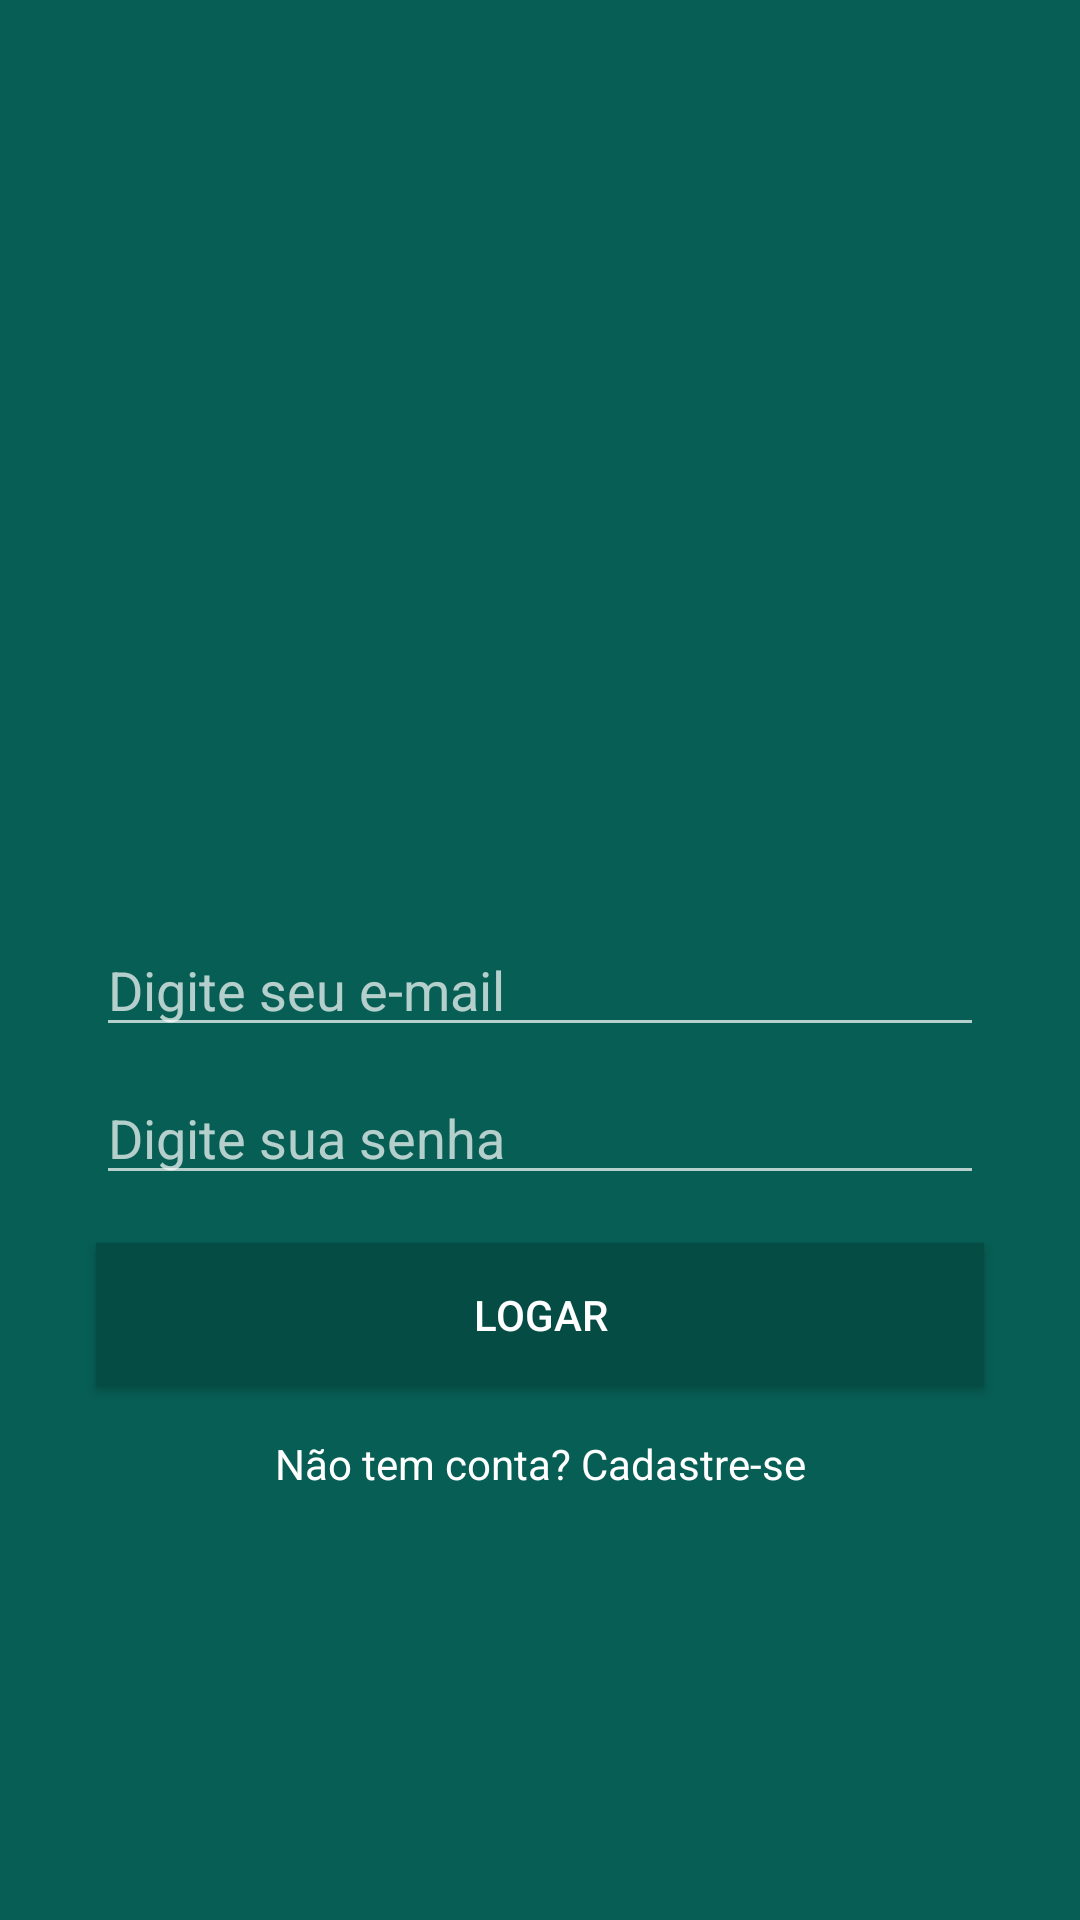

Reconstruct the res/layout file that produces this screen, plus the resources it refers to.
<!-- AndroidManifest.xml: application theme AppTheme -->
<!-- res/layout/activity_login.xml -->
<?xml version="1.0" encoding="utf-8"?>
<android.support.constraint.ConstraintLayout xmlns:android="http://schemas.android.com/apk/res/android"
    xmlns:app="http://schemas.android.com/apk/res-auto"
    xmlns:tools="http://schemas.android.com/tools"
    android:layout_width="match_parent"
    android:layout_height="match_parent"
    android:background="@color/colorPrimary"
    tools:context=".activity.LoginActivity"
    tools:layout_editor_absoluteY="25dp">


    <ImageView
        android:id="@+id/imageView2"
        android:layout_width="200dp"
        android:layout_height="157dp"
        app:layout_constraintBottom_toTopOf="@+id/editLoginEmail"
        app:layout_constraintEnd_toEndOf="parent"
        app:layout_constraintStart_toStartOf="parent"
        app:layout_constraintTop_toTopOf="parent"
        app:layout_constraintVertical_chainStyle="packed"
        app:srcCompat="@drawable/logo" />

    <Button
        android:id="@+id/button"
        android:layout_width="0dp"
        android:layout_height="wrap_content"
        android:layout_marginStart="32dp"
        android:layout_marginLeft="32dp"
        android:layout_marginTop="16dp"
        android:layout_marginEnd="32dp"
        android:layout_marginRight="32dp"
        android:background="@color/colorPrimaryDark"
        android:onClick="validarAutenticacaoUsuario"
        android:text="@string/botao_logar"
        android:textColor="@android:color/white"
        app:layout_constraintBottom_toTopOf="@+id/textView"
        app:layout_constraintEnd_toEndOf="parent"
        app:layout_constraintStart_toStartOf="parent"
        app:layout_constraintTop_toBottomOf="@+id/editLoginSenha" />

    <TextView
        android:id="@+id/textView"
        android:layout_width="wrap_content"
        android:layout_height="wrap_content"
        android:layout_marginTop="16dp"
        android:onClick="abrirTelaCadastro"
        android:text="@string/nao_tem_conta"
        android:textColor="@android:color/white"
        android:textSize="14sp"
        app:layout_constraintBottom_toBottomOf="parent"
        app:layout_constraintEnd_toEndOf="parent"
        app:layout_constraintStart_toStartOf="parent"
        app:layout_constraintTop_toBottomOf="@+id/button" />

    <EditText
        android:id="@+id/editLoginEmail"
        android:layout_width="0dp"
        android:layout_height="wrap_content"
        android:layout_marginStart="32dp"
        android:layout_marginLeft="32dp"
        android:layout_marginTop="8dp"
        android:layout_marginEnd="32dp"
        android:layout_marginRight="32dp"
        android:ems="10"
        android:hint="@string/digite_email"
        android:inputType="textEmailAddress"
        app:layout_constraintBottom_toTopOf="@+id/editLoginSenha"
        app:layout_constraintEnd_toEndOf="parent"
        app:layout_constraintStart_toStartOf="parent"
        app:layout_constraintTop_toBottomOf="@+id/imageView2" />

    <EditText
        android:id="@+id/editLoginSenha"
        android:layout_width="0dp"
        android:layout_height="wrap_content"
        android:layout_marginStart="32dp"
        android:layout_marginLeft="32dp"
        android:layout_marginTop="8dp"
        android:layout_marginEnd="32dp"
        android:layout_marginRight="32dp"
        android:ems="10"
        android:hint="@string/digite_senha"
        android:inputType="textPassword"
        app:layout_constraintBottom_toTopOf="@+id/button"
        app:layout_constraintEnd_toEndOf="parent"
        app:layout_constraintStart_toStartOf="parent"
        app:layout_constraintTop_toBottomOf="@+id/editLoginEmail" />
</android.support.constraint.ConstraintLayout>
<!-- resources referenced by this layout -->
<resources>
  <color name="colorPrimary">#075E54</color>
  <color name="colorPrimaryDark">#054d44</color>
  <string name="botao_logar">Logar</string>
  <string name="digite_email">Digite seu e-mail</string>
  <string name="digite_senha">Digite sua senha</string>
  <string name="nao_tem_conta">Não tem conta? Cadastre-se</string>
  <style name="AppTheme" parent="Theme.AppCompat.NoActionBar">
          
          <item name="colorPrimary">@color/colorPrimary</item>
          <item name="colorPrimaryDark">@color/colorPrimaryDark</item>
          <item name="colorAccent">@color/colorAccent</item>
      </style>
  <color name="colorAccent">#25d366</color>
</resources>
